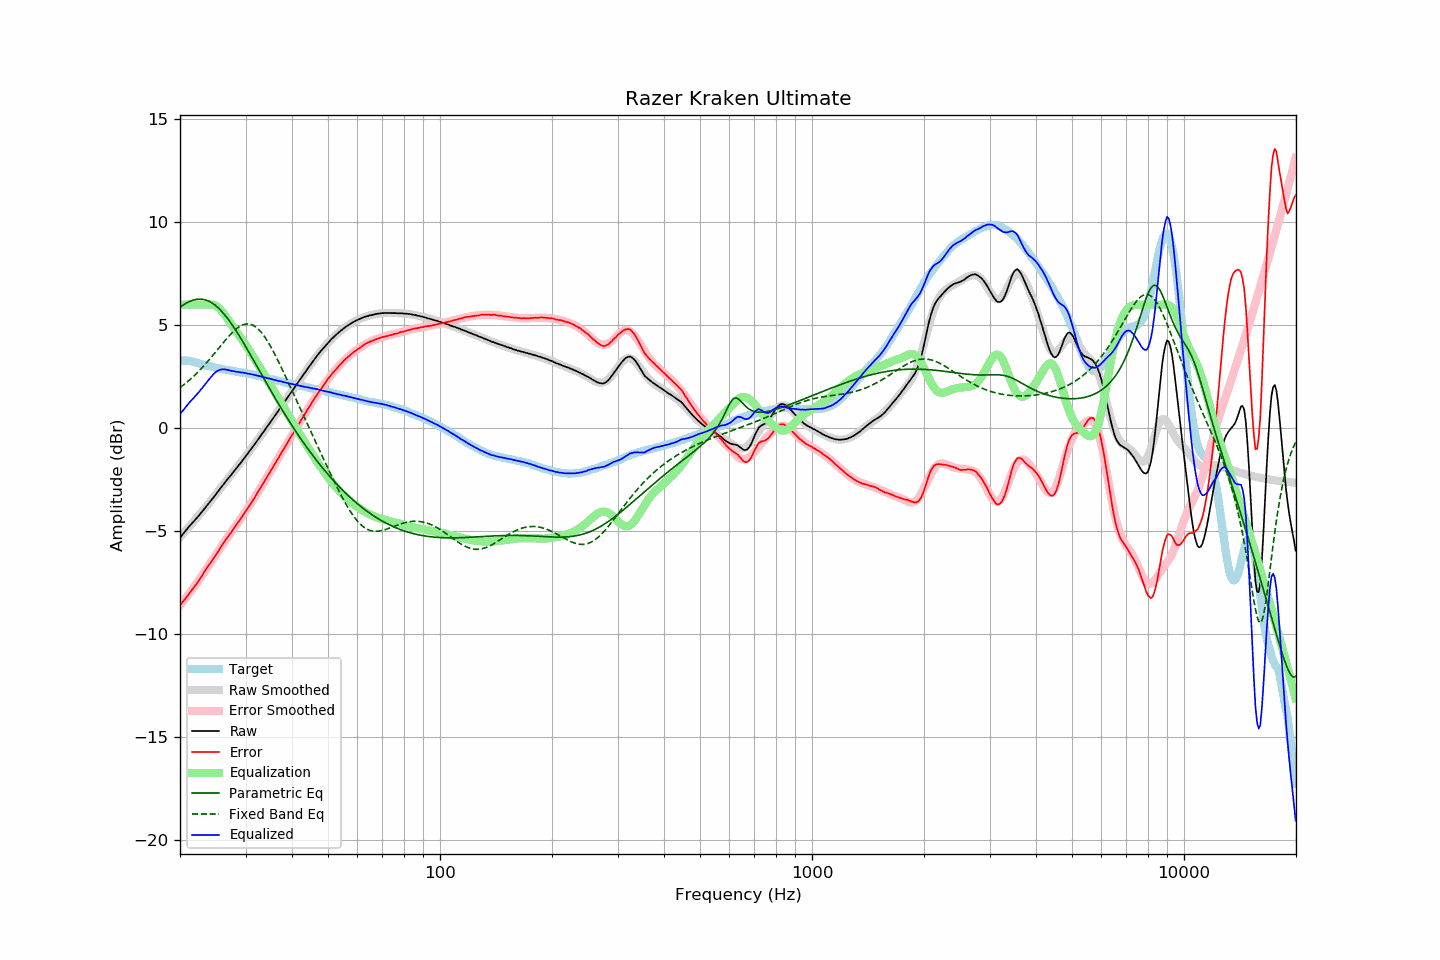

Data behind this chart, as committed beside it:
frequency, raw, error, smoothed, error_smoothed, equalization, parametric_eq, fixed_band_eq, equalized_raw, equalized_smoothed, target
20.00, -5.32, -8.60, -5.31, -8.61, 6.00, 5.87, 1.97, 0.68, 0.69, 3.28
20.20, -5.22, -8.50, -5.22, -8.51, 6.00, 5.93, 2.03, 0.78, 0.78, 3.28
20.40, -5.13, -8.41, -5.13, -8.41, 6.00, 5.98, 2.09, 0.87, 0.87, 3.28
20.61, -5.03, -8.31, -5.04, -8.31, 6.00, 6.03, 2.15, 0.97, 0.96, 3.28
20.81, -4.93, -8.21, -4.95, -8.21, 6.00, 6.08, 2.21, 1.07, 1.05, 3.28
21.02, -4.84, -8.12, -4.85, -8.11, 6.00, 6.12, 2.28, 1.16, 1.15, 3.28
21.23, -4.74, -8.00, -4.76, -8.00, 6.00, 6.16, 2.35, 1.26, 1.24, 3.26
21.44, -4.66, -7.91, -4.67, -7.90, 6.00, 6.19, 2.41, 1.34, 1.33, 3.25
21.66, -4.57, -7.80, -4.58, -7.79, 6.00, 6.21, 2.49, 1.43, 1.42, 3.23
21.87, -4.49, -7.70, -4.49, -7.69, 6.00, 6.24, 2.56, 1.51, 1.51, 3.20
22.09, -4.40, -7.60, -4.39, -7.58, 6.00, 6.25, 2.63, 1.60, 1.61, 3.19
22.31, -4.31, -7.47, -4.30, -7.47, 6.00, 6.26, 2.71, 1.69, 1.70, 3.16
22.54, -4.22, -7.37, -4.21, -7.35, 6.00, 6.27, 2.79, 1.78, 1.79, 3.14
22.76, -4.12, -7.24, -4.12, -7.24, 6.00, 6.27, 2.87, 1.88, 1.88, 3.12
22.99, -4.03, -7.13, -4.03, -7.13, 6.00, 6.26, 2.96, 1.97, 1.97, 3.09
23.22, -3.93, -7.00, -3.93, -7.01, 6.00, 6.24, 3.04, 2.07, 2.07, 3.06
23.45, -3.83, -6.87, -3.84, -6.89, 6.00, 6.22, 3.13, 2.17, 2.16, 3.04
23.69, -3.73, -6.77, -3.74, -6.78, 6.00, 6.20, 3.22, 2.27, 2.26, 3.03
23.92, -3.63, -6.64, -3.64, -6.66, 6.00, 6.16, 3.31, 2.37, 2.36, 3.01
24.16, -3.54, -6.54, -3.54, -6.54, 6.00, 6.12, 3.40, 2.46, 2.46, 3.00
24.40, -3.45, -6.43, -3.44, -6.42, 6.00, 6.08, 3.49, 2.55, 2.56, 2.98
24.65, -3.35, -6.31, -3.34, -6.30, 5.99, 6.02, 3.59, 2.63, 2.65, 2.96
24.89, -3.25, -6.19, -3.24, -6.18, 5.96, 5.96, 3.68, 2.71, 2.72, 2.94
25.14, -3.14, -6.07, -3.14, -6.06, 5.91, 5.90, 3.78, 2.77, 2.77, 2.93
25.39, -3.04, -5.95, -3.04, -5.95, 5.85, 5.83, 3.88, 2.81, 2.81, 2.91
25.65, -2.93, -5.83, -2.94, -5.83, 5.77, 5.75, 3.97, 2.84, 2.83, 2.90
25.91, -2.83, -5.70, -2.84, -5.72, 5.69, 5.67, 4.07, 2.85, 2.85, 2.87
26.16, -2.73, -5.59, -2.74, -5.60, 5.59, 5.58, 4.16, 2.86, 2.85, 2.86
26.43, -2.63, -5.48, -2.64, -5.49, 5.49, 5.49, 4.25, 2.85, 2.85, 2.85
26.69, -2.53, -5.36, -2.54, -5.37, 5.37, 5.39, 4.35, 2.84, 2.83, 2.83
26.96, -2.43, -5.25, -2.44, -5.26, 5.26, 5.29, 4.44, 2.82, 2.81, 2.82
27.23, -2.34, -5.15, -2.34, -5.14, 5.14, 5.18, 4.52, 2.80, 2.80, 2.80
27.50, -2.25, -5.05, -2.25, -5.03, 5.03, 5.07, 4.60, 2.78, 2.79, 2.79
27.77, -2.15, -4.92, -2.15, -4.92, 4.92, 4.95, 4.68, 2.77, 2.77, 2.77
28.05, -2.05, -4.81, -2.05, -4.81, 4.81, 4.84, 4.75, 2.76, 2.76, 2.76
28.33, -1.96, -4.70, -1.95, -4.70, 4.70, 4.72, 4.82, 2.74, 2.75, 2.74
28.62, -1.85, -4.59, -1.85, -4.59, 4.59, 4.59, 4.88, 2.74, 2.73, 2.73
28.90, -1.76, -4.48, -1.76, -4.48, 4.48, 4.47, 4.93, 2.72, 2.72, 2.72
29.19, -1.66, -4.36, -1.66, -4.37, 4.37, 4.34, 4.98, 2.70, 2.71, 2.70
29.48, -1.55, -4.25, -1.56, -4.25, 4.25, 4.21, 5.01, 2.70, 2.70, 2.70
29.78, -1.45, -4.14, -1.45, -4.14, 4.14, 4.08, 5.04, 2.68, 2.68, 2.69
30.08, -1.34, -4.02, -1.35, -4.02, 4.02, 3.94, 5.05, 2.68, 2.67, 2.68
30.38, -1.25, -3.91, -1.25, -3.90, 3.90, 3.81, 5.06, 2.65, 2.65, 2.66
30.68, -1.14, -3.79, -1.14, -3.78, 3.78, 3.67, 5.06, 2.64, 2.64, 2.64
30.99, -1.03, -3.66, -1.04, -3.66, 3.66, 3.53, 5.04, 2.63, 2.63, 2.62
31.30, -0.93, -3.55, -0.93, -3.54, 3.54, 3.40, 5.01, 2.61, 2.61, 2.61
31.61, -0.82, -3.42, -0.82, -3.42, 3.42, 3.26, 4.97, 2.59, 2.59, 2.60
31.93, -0.72, -3.30, -0.72, -3.29, 3.29, 3.12, 4.92, 2.57, 2.58, 2.58
32.24, -0.61, -3.16, -0.61, -3.17, 3.17, 2.98, 4.86, 2.56, 2.56, 2.55
32.57, -0.50, -3.04, -0.50, -3.04, 3.04, 2.84, 4.79, 2.54, 2.54, 2.54
32.89, -0.39, -2.92, -0.39, -2.91, 2.91, 2.71, 4.70, 2.52, 2.52, 2.52
33.22, -0.28, -2.78, -0.28, -2.78, 2.78, 2.57, 4.61, 2.50, 2.50, 2.49
33.55, -0.17, -2.65, -0.17, -2.65, 2.65, 2.43, 4.51, 2.48, 2.48, 2.48
33.89, -0.06, -2.52, -0.06, -2.52, 2.52, 2.29, 4.40, 2.46, 2.46, 2.46
34.23, 0.05, -2.39, 0.05, -2.39, 2.39, 2.15, 4.28, 2.44, 2.44, 2.44
34.57, 0.16, -2.26, 0.16, -2.26, 2.26, 2.02, 4.15, 2.42, 2.42, 2.42
34.92, 0.27, -2.13, 0.27, -2.13, 2.13, 1.88, 4.02, 2.40, 2.40, 2.39
35.27, 0.38, -2.01, 0.38, -2.00, 2.00, 1.75, 3.88, 2.38, 2.38, 2.38
35.62, 0.49, -1.87, 0.49, -1.87, 1.87, 1.61, 3.73, 2.36, 2.36, 2.36
35.97, 0.60, -1.74, 0.60, -1.74, 1.74, 1.48, 3.58, 2.34, 2.34, 2.34
... 635 more rows
